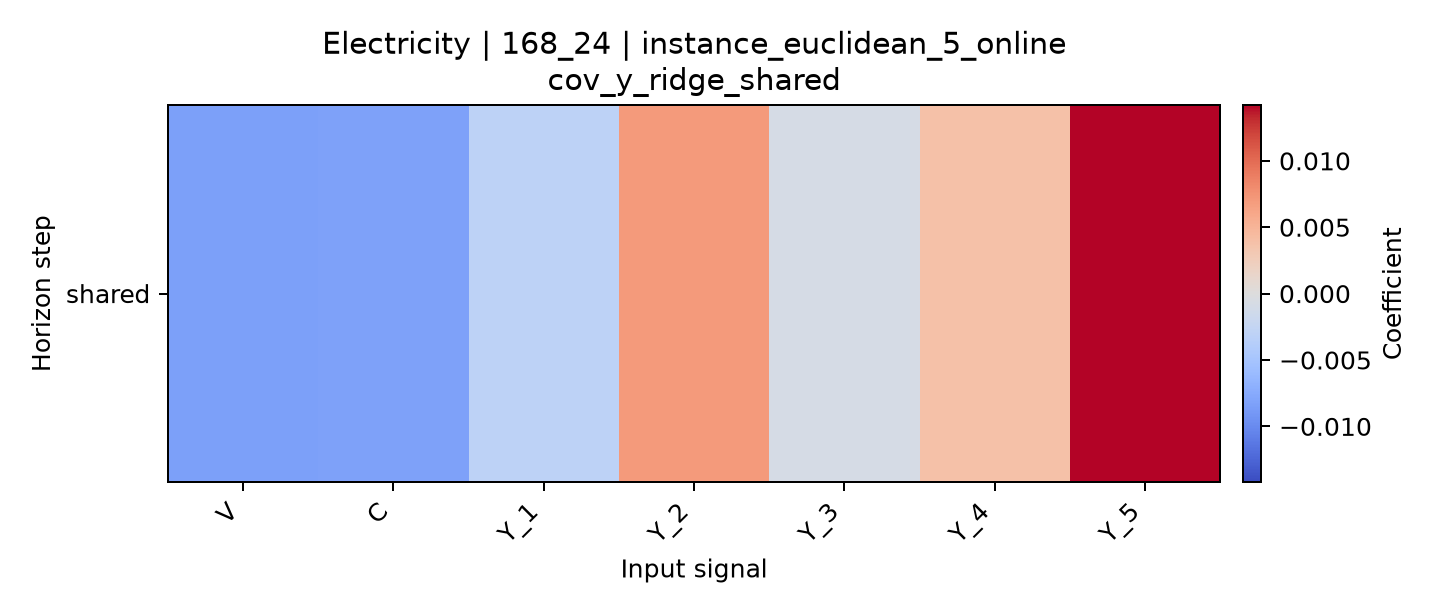

The table this chart was drawn from, first rows:
horizon, V, C, Y_1, Y_2, Y_3, Y_4, Y_5
shared, -0.008343, -0.008239, -0.00306, 0.007086, -0.0008246, 0.003804, 0.01421
